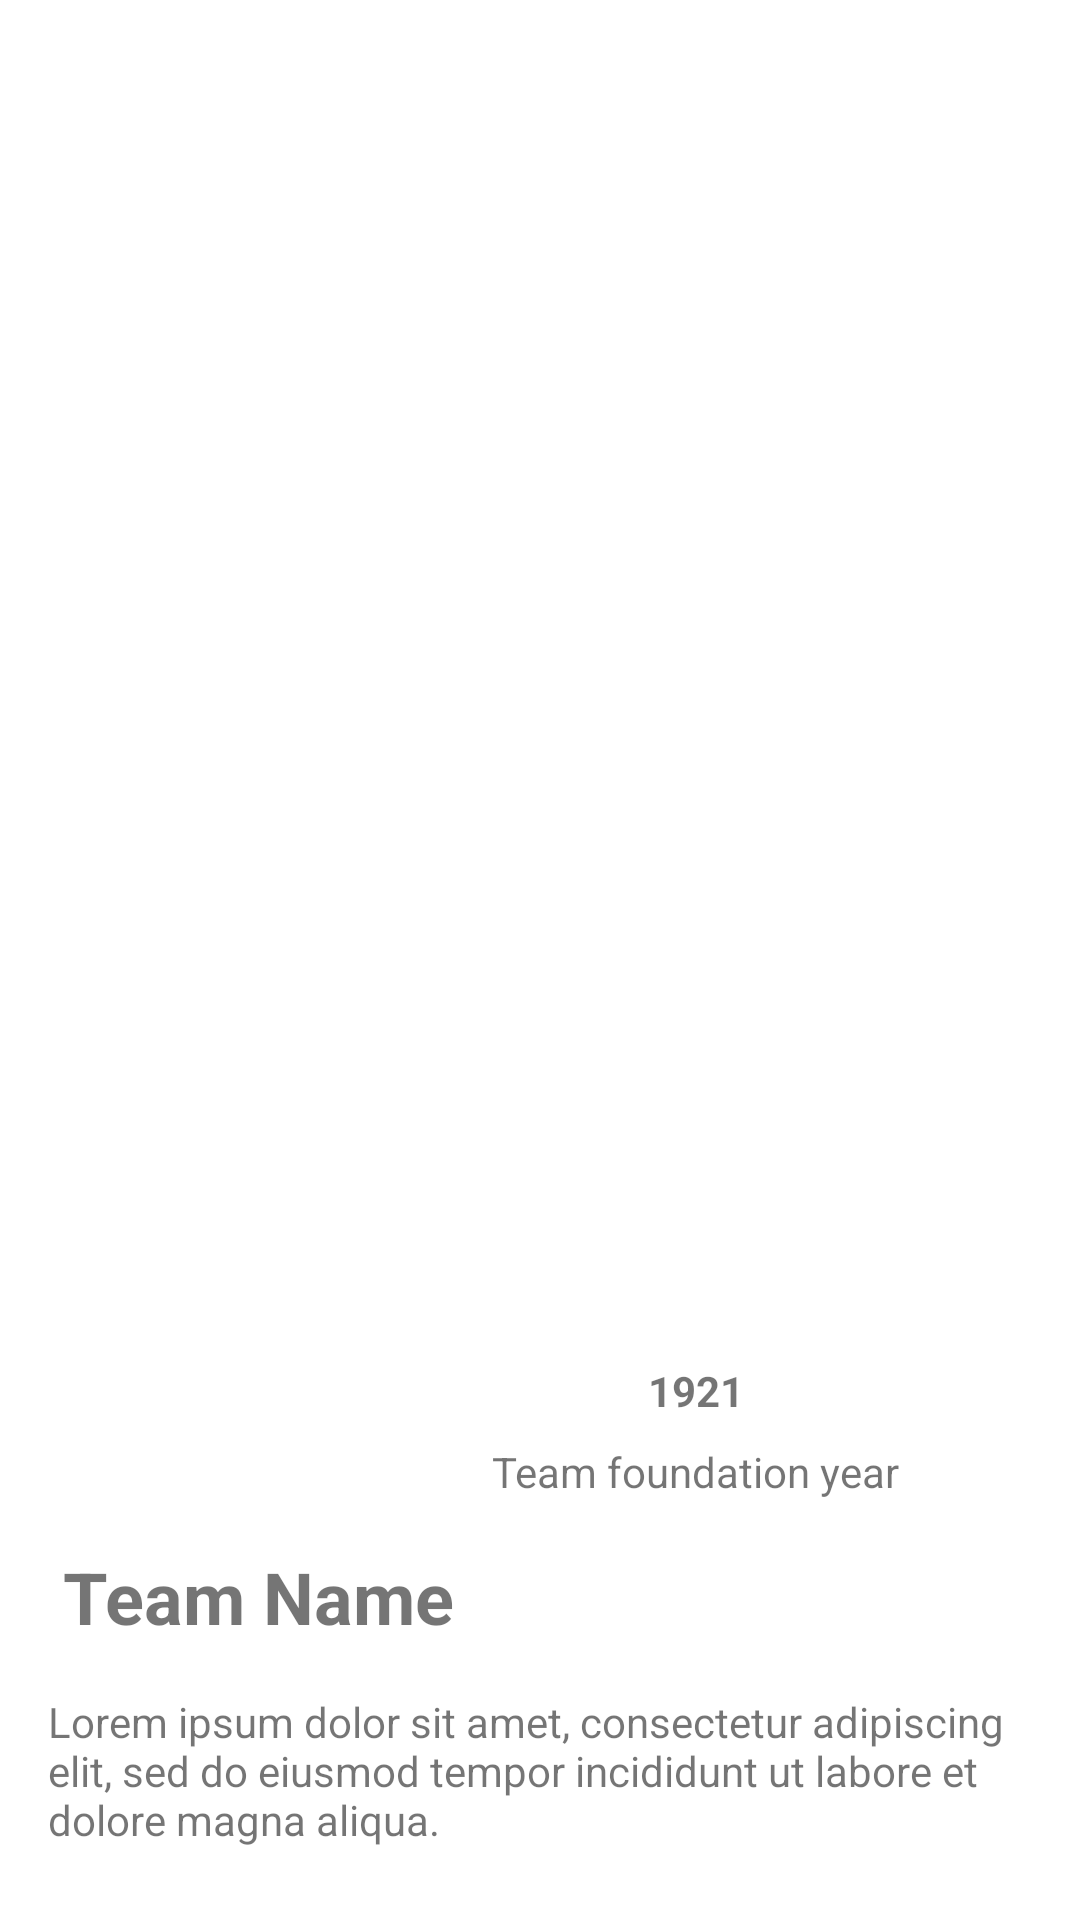

The Android layout XML behind this screen, and the referenced resources:
<!-- AndroidManifest.xml: application theme Theme.TheSportDbAdvance -->
<!-- res/layout/fragment_team_detail.xml -->
<?xml version="1.0" encoding="utf-8"?>
<androidx.constraintlayout.widget.ConstraintLayout xmlns:android="http://schemas.android.com/apk/res/android"
    xmlns:app="http://schemas.android.com/apk/res-auto"
    xmlns:tools="http://schemas.android.com/tools"
    android:id="@+id/constraintLayout"
    android:layout_width="match_parent"
    android:layout_height="match_parent"
    tools:context=".MainActivity">

    <ImageView
        android:id="@+id/ivTeamBadgeDetail"
        android:layout_width="0dp"
        android:layout_height="450dp"
        android:adjustViewBounds="true"
        android:scaleType="centerCrop"
        app:layout_constraintEnd_toEndOf="parent"
        app:layout_constraintStart_toStartOf="parent"
        app:layout_constraintTop_toTopOf="parent"
        app:srcCompat="@drawable/background" />

    <ImageView
        android:id="@+id/ivTeamJerseyDetail"
        android:layout_width="100dp"
        android:layout_height="100dp"
        android:layout_marginStart="32dp"
        android:layout_marginTop="8dp"
        app:layout_constraintBottom_toBottomOf="@+id/ivTeamBadgeDetail"
        app:layout_constraintStart_toStartOf="parent"
        app:layout_constraintTop_toBottomOf="@+id/ivTeamBadgeDetail"
        app:layout_constraintVertical_bias="0.508"
        app:srcCompat="@drawable/face" />

    <TextView
        android:id="@+id/tvTeamFoundationDetail"
        android:layout_width="wrap_content"
        android:layout_height="wrap_content"
        android:layout_marginBottom="8dp"
        android:layout_marginEnd="8dp"
        android:layout_marginStart="8dp"
        android:text="1921"
        android:textStyle="bold"
        app:layout_constraintBottom_toTopOf="@+id/tvTeamFoundationDetailStatic"
        app:layout_constraintEnd_toEndOf="@+id/tvTeamFoundationDetailStatic"
        app:layout_constraintStart_toStartOf="@+id/tvTeamFoundationDetailStatic" />

    <TextView
        android:id="@+id/tvTeamFoundationDetailStatic"
        android:layout_width="wrap_content"
        android:layout_height="wrap_content"
        android:layout_marginStart="32dp"
        android:text="Team foundation year"
        app:layout_constraintBottom_toBottomOf="@+id/ivTeamJerseyDetail"
        app:layout_constraintStart_toEndOf="@+id/ivTeamJerseyDetail" />

    <TextView
        android:id="@+id/tvTeamNameDetail"
        android:layout_width="wrap_content"
        android:layout_height="wrap_content"
        android:layout_marginStart="8dp"
        android:layout_marginTop="16dp"
        android:text="Team Name"
        android:textSize="24sp"
        android:textStyle="bold"
        app:layout_constraintEnd_toEndOf="@+id/ivTeamJerseyDetail"
        app:layout_constraintStart_toStartOf="@+id/ivTeamJerseyDetail"
        app:layout_constraintTop_toBottomOf="@+id/ivTeamJerseyDetail" />

    <TextView
        android:id="@+id/tvTeamDescriptionDetail"
        android:layout_width="0dp"
        android:layout_height="0dp"
        android:layout_marginBottom="16dp"
        android:layout_marginEnd="16dp"
        android:layout_marginStart="16dp"
        android:layout_marginTop="16dp"
        android:text="Lorem ipsum dolor sit amet, consectetur adipiscing elit, sed do eiusmod tempor incididunt ut labore et dolore magna aliqua."
        app:layout_constraintBottom_toBottomOf="parent"
        app:layout_constraintEnd_toEndOf="parent"
        app:layout_constraintStart_toStartOf="parent"
        app:layout_constraintTop_toBottomOf="@+id/tvTeamNameDetail" />

</androidx.constraintlayout.widget.ConstraintLayout>
<!-- resources referenced by this layout -->
<resources>
  <style name="Theme.TheSportDbAdvance" parent="Theme.MaterialComponents.DayNight.NoActionBar">
          
          <item name="colorPrimary">@color/purple_500</item>
          <item name="colorPrimaryVariant">@color/toolbar_background</item>
          <item name="colorOnPrimary">@color/white</item>
          
          <item name="colorSecondary">@color/teal_200</item>
          <item name="colorSecondaryVariant">@color/teal_700</item>
          <item name="colorOnSecondary">@color/black</item>
          
          <item name="android:statusBarColor" tools:targetApi="l">?attr/colorPrimaryVariant</item>
          
      </style>
  <color name="purple_500">#FF6200EE</color>
  <color name="toolbar_background">#0E457C</color>
  <color name="white">#FFFFFFFF</color>
  <color name="teal_200">#FF03DAC5</color>
  <color name="teal_700">#FF018786</color>
  <color name="black">#FF000000</color>
</resources>
